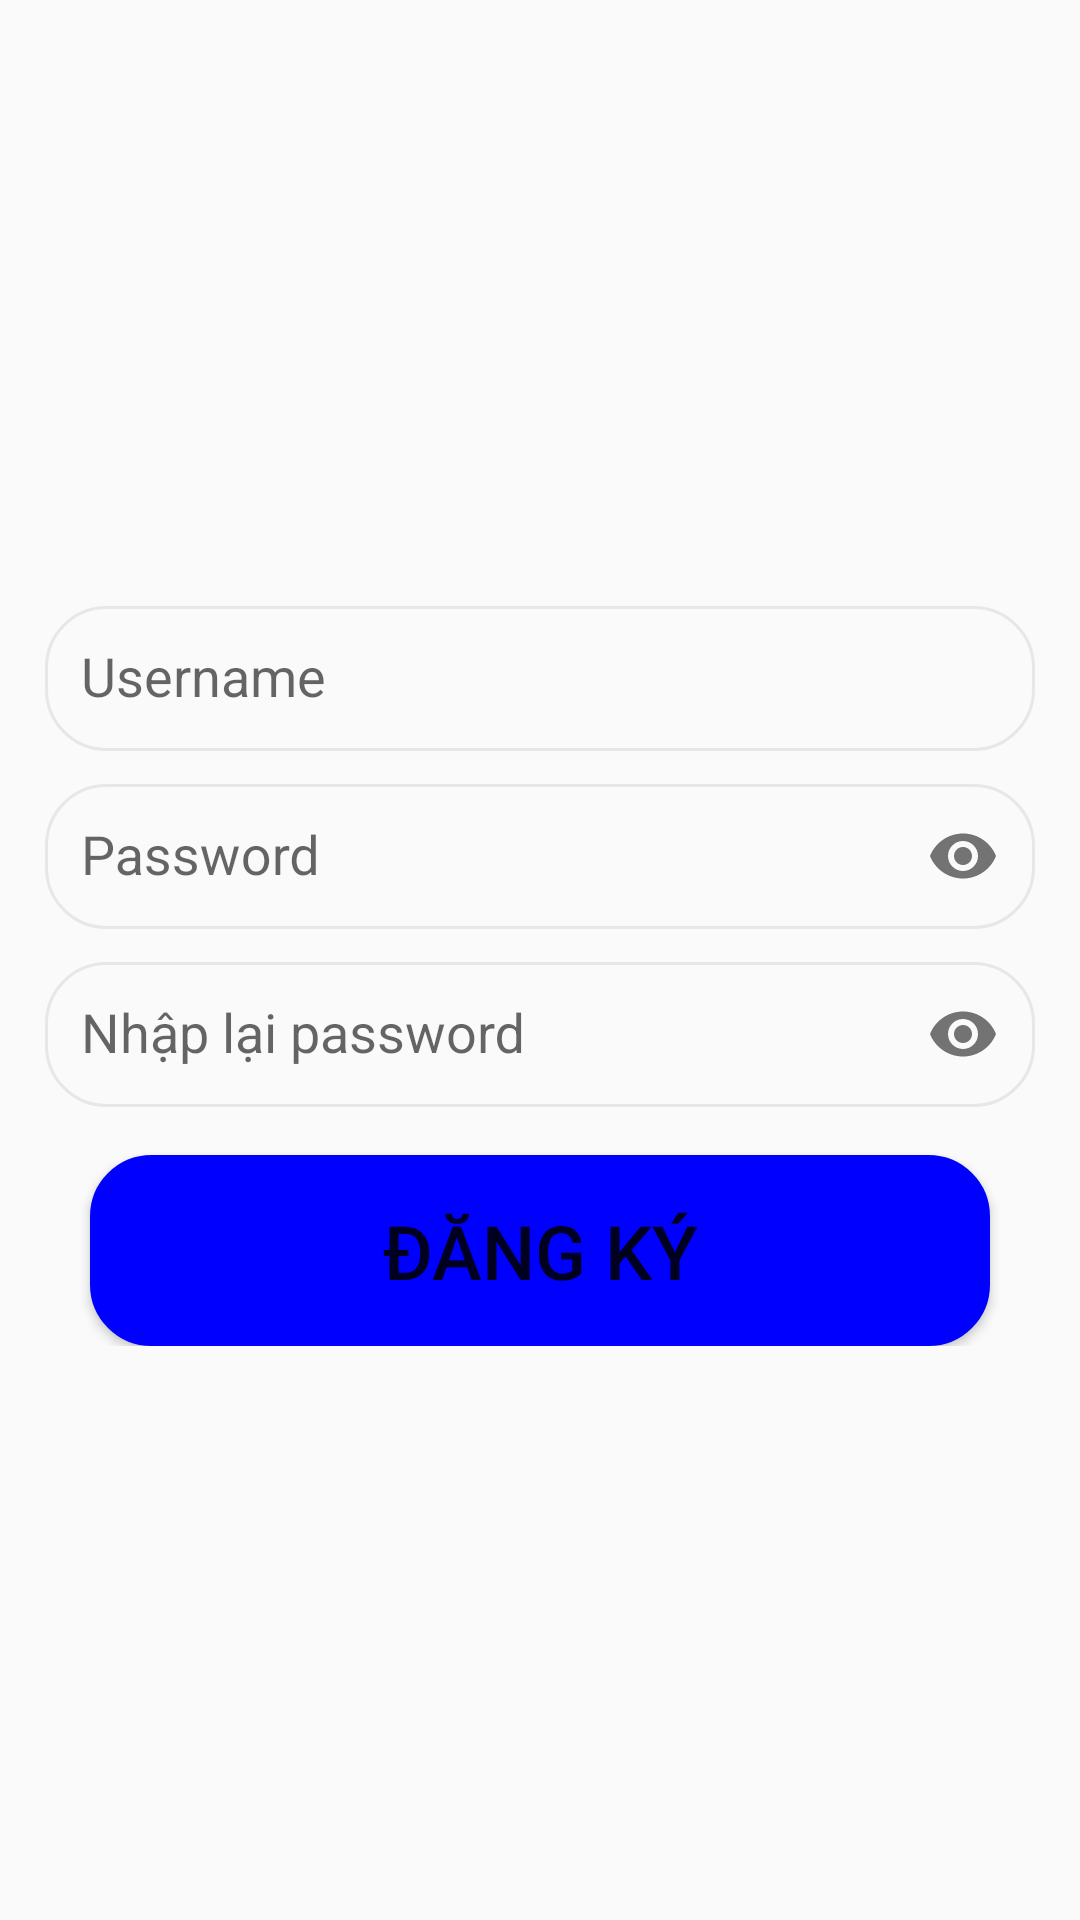

Reconstruct the res/layout file that produces this screen, plus the resources it refers to.
<!-- AndroidManifest.xml: application theme Theme.QL_ChiTieu -->
<!-- res/layout/activity_register.xml -->
<?xml version="1.0" encoding="utf-8"?>
<RelativeLayout xmlns:android="http://schemas.android.com/apk/res/android"
    xmlns:app="http://schemas.android.com/apk/res-auto"
    xmlns:tools="http://schemas.android.com/tools"
    android:layout_width="match_parent"
    android:layout_height="match_parent"
    tools:context=".RegisterActivity">

    <LinearLayout
        android:layout_width="match_parent"
        android:layout_height="wrap_content"
        android:layout_centerInParent="true"
        android:layout_marginLeft="30dp"
        android:orientation="vertical">

        <com.google.android.material.textfield.TextInputLayout
            android:layout_width="match_parent"
            android:layout_height="wrap_content"
            app:hintTextColor="@color/red">

            <com.google.android.material.textfield.TextInputEditText
                android:id="@+id/username"
                android:layout_width="match_parent"
                android:layout_height="wrap_content"
                android:background="@drawable/edttext"
                android:hint="Username"
                android:padding="12dp" />
        </com.google.android.material.textfield.TextInputLayout>

        <com.google.android.material.textfield.TextInputLayout
            android:layout_width="match_parent"
            android:layout_height="wrap_content"
            app:hintTextColor="@color/red"
            app:passwordToggleEnabled="true">

            <com.google.android.material.textfield.TextInputEditText
                android:id="@+id/password"
                android:layout_width="match_parent"
                android:layout_height="wrap_content"
                android:layout_marginTop="16dp"
                android:background="@drawable/edttext"
                android:hint="Password"
                android:inputType="textPassword"
                android:padding="12dp" />
        </com.google.android.material.textfield.TextInputLayout>
        <com.google.android.material.textfield.TextInputLayout
            android:layout_width="match_parent"
            android:layout_height="wrap_content"
            app:hintTextColor="@color/red"
            app:passwordToggleEnabled="true">

            <com.google.android.material.textfield.TextInputEditText
                android:id="@+id/password1"
                android:layout_width="match_parent"
                android:layout_height="wrap_content"
                android:layout_marginTop="16dp"
                android:background="@drawable/edttext"
                android:hint="Nhập lại password"
                android:inputType="textPassword"
                android:padding="12dp" />
        </com.google.android.material.textfield.TextInputLayout>
        <Button
            android:id="@+id/btn_register"
            android:layout_width="300dp"
            android:layout_height="wrap_content"
            android:layout_gravity="center"
            android:layout_marginTop="16dp"
            android:background="@drawable/edttext"
            android:backgroundTint="#0000FF"
            android:padding="15dp"
            android:text="Đăng Ký"
            android:textSize="25dp" />

    </LinearLayout>
</RelativeLayout>
<!-- resources referenced by this layout -->
<resources>
  <color name="red">#F40303</color>
  <!-- drawable edttext (drawable) -->
  <?xml version="1.0" encoding="utf-8"?>
  <shape xmlns:android="http://schemas.android.com/apk/res/android"
      android:shape="rectangle">
      <solid android:color="#FAFAFA"/>
  
      <stroke android:width="1dp" android:color="#E7E7E7"/>
      <corners android:radius="20dp"/>
  
  </shape>
  <style name="Theme.QL_ChiTieu" parent="Theme.AppCompat.DayNight.DarkActionBar">
          
          <item name="colorPrimary">@color/purple_500</item>
          <item name="colorPrimaryVariant">@color/purple_700</item>
          <item name="colorOnPrimary">@color/white</item>
          
          <item name="colorSecondary">@color/teal_200</item>
          <item name="colorSecondaryVariant">@color/teal_700</item>
          <item name="colorOnSecondary">@color/black</item>
          
          <item name="android:statusBarColor" tools:targetApi="l">?attr/colorPrimaryVariant</item>
          
      </style>
  <color name="purple_500">#FF6200EE</color>
  <color name="purple_700">#FF3700B3</color>
  <color name="white">#FFFFFFFF</color>
  <color name="teal_200">#FF03DAC5</color>
  <color name="teal_700">#FF018786</color>
  <color name="black">#FF000000</color>
</resources>
